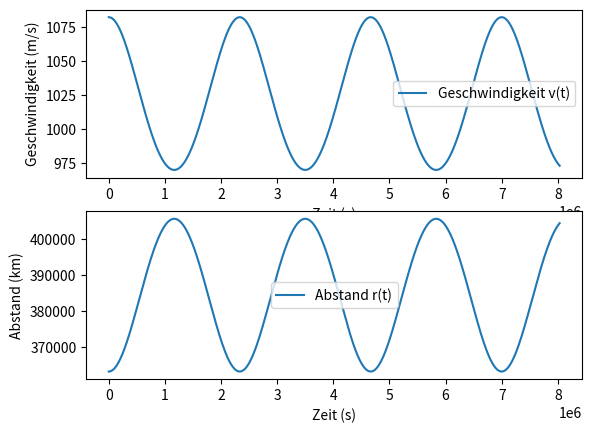

Reproduce this figure in Python.
import numpy as np
import matplotlib.pyplot as plt
from scipy.optimize import fsolve

# Gegebene Werte
G = 6.674 * 10**-11  # Gravitationskonstante in N*m^2/kg^2
m1 = 5.972 * 10**24  # Masse der Erde in kg
m2 = 7.348 * 10**22  # Masse des Mondes in kg
a = 384400000  # große Halbachse in Metern (Abstand Erde-Mond)
e = 0.0549  # Exzentrizität der Mondbahn
T = 27 * 24 * 3600  # Umlaufzeit in Sekunden (ca. 27.3 Tage)
n = 2 * np.pi / T  # mittlere Bewegung

# Berechnung der reduzierten Gravitationskonstanten (mu)
mu = G * (m1 + m2)

# Funktion zur Berechnung der mittleren Anomalie M(t)
def M(t):
    return n * t

# Funktion zur Berechnung der Keplerschen Gleichung: M(t) = E(t) - e * sin(E(t))
def kepler_eq(E, M):
    return E - e * np.sin(E) - M

# Numerische Lösung der Keplerschen Gleichung für E(t)
def solve_kepler(M):
    E_initial_guess = M  # Annahme: Anfangsschätzwert ist M
    E_solution = fsolve(kepler_eq, E_initial_guess, args=(M))
    return E_solution[0]

# Berechnung der wahren Anomalie theta(t) aus E(t)
def true_anomaly(E):
    return 2 * np.arctan(np.sqrt((1 + e) / (1 - e)) * np.tan(E / 2))

# Berechnung des Abstands r(t)
def distance(t):
    M_t = M(t)  # Mittlere Anomalie
    E_t = solve_kepler(M_t)  # Lösung der Keplerschen Gleichung
    theta_t = true_anomaly(E_t)  # Wahre Anomalie
    r_t = a * (1 - e**2) / (1 + e * np.cos(theta_t))  # Abstand r(t)
    return r_t

# Berechnung der Geschwindigkeit v(t)
def velocity(t):
    r_t = distance(t)  # Berechnung des Abstands r(t)
    M_t = M(t)  # Mittlere Anomalie
    E_t = solve_kepler(M_t)  # Lösung der Keplerschen Gleichung
    v_t = np.sqrt(mu * (2 / r_t - 1 / a))  # Geschwindigkeit v(t)
    return v_t

t_ = []
v_ = []
r_ = []
for i in range(3*31*24):  # Zeit in Stunden
    t = i * 3600 # Zeit in Stunden
    print(t)
    v_t = velocity(t)
    r_t = distance(t)  # Berechnung des Abstands r(t)
    t_.append(t)
    r_.append(r_t/1000)
    v_.append(v_t)

f, (a, b) = plt.subplots(2, 1)
a.plot(t_, v_, label='Geschwindigkeit v(t)')
b.plot(t_, r_, label='Abstand r(t)')
a.set_xlabel('Zeit (s)')
a.set_ylabel('Geschwindigkeit (m/s)')
b.set_xlabel('Zeit (s)')
b.set_ylabel('Abstand (km)')
a.legend()
b.legend()


plt.show()